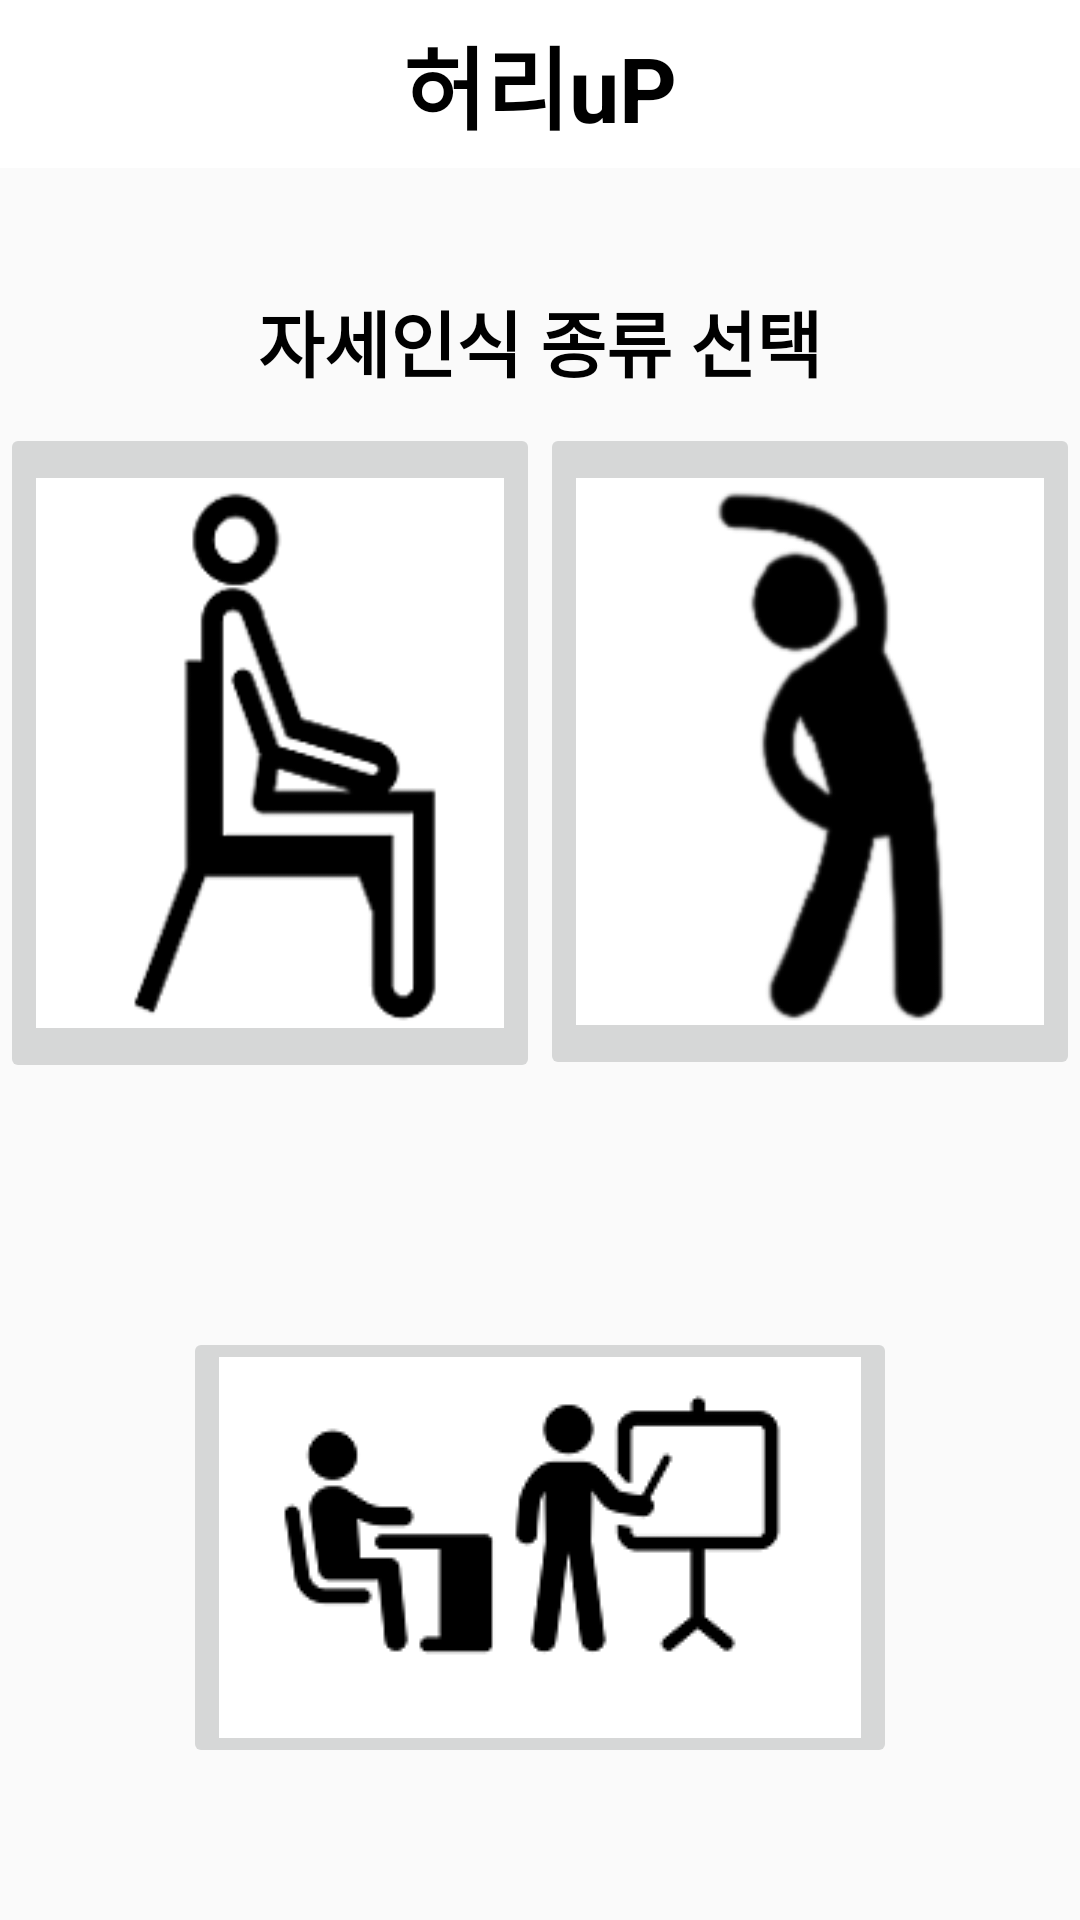

Write the Android layout XML for this screen, with the resource values it uses.
<!-- AndroidManifest.xml: application theme AppTheme -->
<!-- res/layout/activity_select_pose.xml -->
<?xml version="1.0" encoding="utf-8"?>
<LinearLayout
    xmlns:android="http://schemas.android.com/apk/res/android"
    xmlns:tools="http://schemas.android.com/tools"
    android:layout_width="match_parent"
    android:layout_height="match_parent"
    android:orientation="vertical"

    tools:context=".SelectPoseActivity">

    <android.support.v7.widget.Toolbar
        android:id="@+id/toolbar"
        android:layout_width="match_parent"
        android:layout_height="?attr/actionBarSize"
        android:background="#ffffff"
        android:theme="@style/ThemeOverlay.AppCompat.Dark">

        <TextView
            android:layout_width="wrap_content"
            android:layout_height="wrap_content"
            android:text="허리uP"
            android:textColor="#000000"
            android:textStyle="bold"
            android:layout_gravity="center"
            android:id="@+id/toolbar_title"
            android:textSize="30dp"
            />
    </android.support.v7.widget.Toolbar>



    <TextView
        android:layout_width="wrap_content"
        android:layout_height="wrap_content"
        android:layout_marginTop="40dp"
        android:text="자세인식 종류 선택"
        android:textColor="#000000"
        android:textStyle="bold"
        android:layout_gravity="center"
        android:textSize="24dp"
        />

    <LinearLayout
        android:layout_width="wrap_content"
        android:layout_height="wrap_content"
        android:layout_gravity="center"
        android:layout_weight="1"
        android:layout_marginTop="10dp"
        android:layout_marginBottom="20dp"
        android:orientation="horizontal">

        <ImageButton
            android:id="@+id/pose_basic"
            android:layout_width="wrap_content"
            android:layout_height="wrap_content"
            android:layout_marginBottom="10dp"

            android:layout_weight="1"
            android:scaleType="fitCenter"
            android:src="@drawable/btn_pose_basic"/>

        <ImageButton
            android:id="@+id/pose_exercise"
            android:layout_width="wrap_content"
            android:layout_height="wrap_content"


            android:layout_weight="1"
            android:scaleType="fitCenter"
            android:src="@drawable/btn_pose_exercise" />
    </LinearLayout>

    <LinearLayout
        android:layout_width="wrap_content"
        android:layout_height="wrap_content"
        android:layout_gravity="center"
        android:layout_weight="1"


        android:orientation="horizontal">

        <ImageButton
            android:id="@+id/pose_teach"
            android:layout_width="wrap_content"
            android:layout_height="wrap_content"
            android:layout_marginBottom="20dp"
            android:layout_gravity="center"
            android:layout_weight="1"
            android:scaleType="fitCenter"
            android:src="@drawable/btn_teach"/>

    </LinearLayout>
</LinearLayout>
<!-- resources referenced by this layout -->
<resources>
  <!-- drawable btn_pose_basic: png bitmap (drawable, 5942 bytes) -->
  <!-- drawable btn_pose_exercise: png bitmap (drawable, 7540 bytes) -->
  <!-- drawable btn_teach: png bitmap (drawable, 4944 bytes) -->
  <style name="AppTheme" parent="Theme.AppCompat.Light.NoActionBar">
          
          <item name="colorPrimary">@color/colorPrimary</item>
          <item name="colorPrimaryDark">@color/colorPrimaryDark</item>
          <item name="colorAccent">@color/colorAccent</item>
          <item name="android:alertDialogTheme">@style/MyAlertDialogStyle</item>
      </style>
  <color name="colorPrimary">#008577</color>
  <color name="colorPrimaryDark">#00574B</color>
  <color name="colorAccent">#D81B60</color>
  <style name="MyAlertDialogStyle" parent="Theme.AppCompat.Light.Dialog">
          <item name="colorAccent">@color/colorPrimary</item>
      </style>
</resources>
